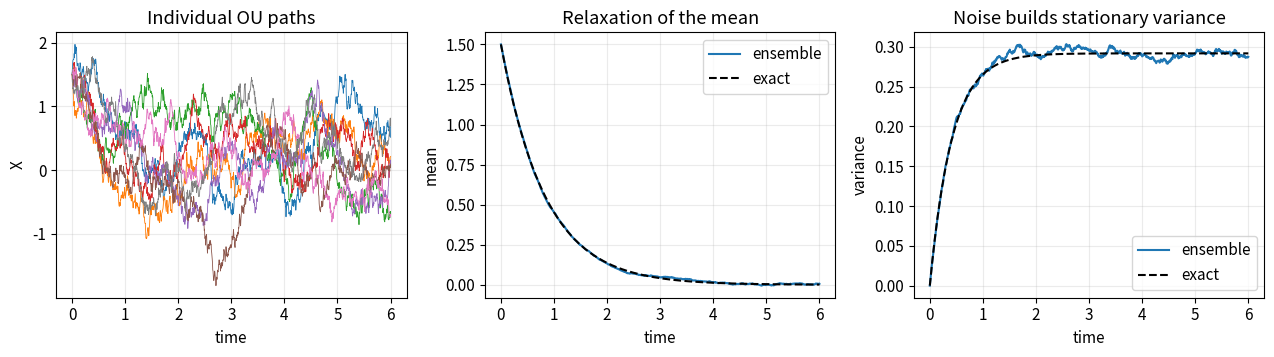
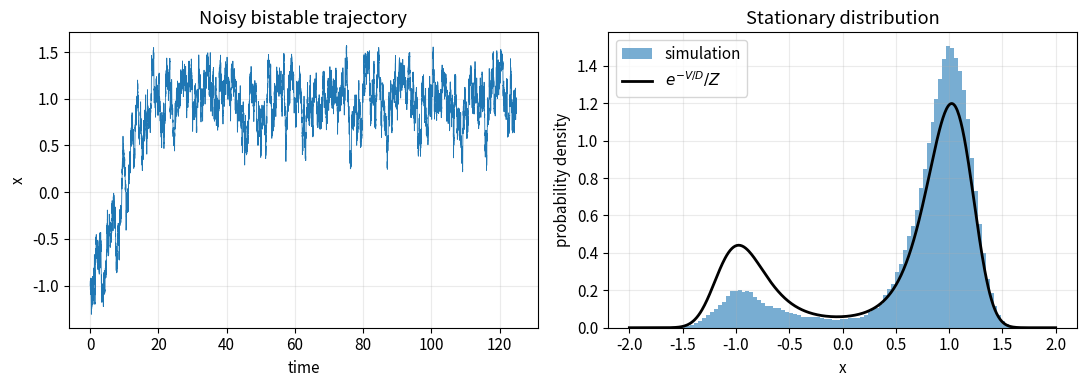

Here is the Python script that generated these plots, in order:
import numpy as np
import matplotlib.pyplot as plt

plt.rcParams.update({
    "figure.figsize": (7.2, 4.2),
    "axes.grid": True,
    "grid.alpha": 0.25,
    "font.size": 11,
})
rng = np.random.default_rng(20260904)

# Ornstein-Uhlenbeck process: the basic relaxation-plus-noise benchmark.
gamma_ou, D_ou, dt_ou, t_end_ou = 1.2, 0.35, 0.005, 6.0
steps_ou = int(t_end_ou/dt_ou)
paths_ou, x0_ou = 5000, 1.5
x_ou = np.full(paths_ou, x0_ou)
mean_ou = np.empty(steps_ou + 1)
var_ou = np.empty(steps_ou + 1)
mean_ou[0], var_ou[0] = x_ou.mean(), x_ou.var()
sample_ou = np.empty((8, steps_ou + 1))
sample_ou[:, 0] = x_ou[:8]

for n in range(steps_ou):
    x_ou += -gamma_ou*x_ou*dt_ou + np.sqrt(2*D_ou*dt_ou)*rng.standard_normal(paths_ou)
    mean_ou[n+1], var_ou[n+1] = x_ou.mean(), x_ou.var()
    sample_ou[:, n+1] = x_ou[:8]

t_ou = np.arange(steps_ou + 1)*dt_ou
mean_exact = x0_ou*np.exp(-gamma_ou*t_ou)
var_exact = D_ou/gamma_ou*(1-np.exp(-2*gamma_ou*t_ou))

fig, ax = plt.subplots(1, 3, figsize=(13, 3.7))
ax[0].plot(t_ou, sample_ou.T, lw=0.6)
ax[0].set(xlabel="time", ylabel="X", title="Individual OU paths")
ax[1].plot(t_ou, mean_ou, label="ensemble")
ax[1].plot(t_ou, mean_exact, "k--", label="exact")
ax[1].set(xlabel="time", ylabel="mean", title="Relaxation of the mean")
ax[1].legend()
ax[2].plot(t_ou, var_ou, label="ensemble")
ax[2].plot(t_ou, var_exact, "k--", label="exact")
ax[2].set(xlabel="time", ylabel="variance", title="Noise builds stationary variance")
ax[2].legend()
plt.tight_layout()


import numpy as np
import matplotlib.pyplot as plt

plt.rcParams.update({
    "figure.figsize": (7.2, 4.2),
    "axes.grid": True,
    "grid.alpha": 0.25,
    "font.size": 11,
})
rng = np.random.default_rng(20260904)

a, h, D = 1.0, 0.05, 0.10
dt, steps = 0.005, 400000
x = np.empty(steps)
x[0] = -1.0
for n in range(steps-1):
    drift = a*x[n] - x[n]**3 + h
    x[n+1] = x[n] + drift*dt + np.sqrt(2*D*dt)*rng.standard_normal()

grid = np.linspace(-2.0, 2.0, 500)
V = grid**4/4 - a*grid**2/2 - h*grid
p = np.exp(-(V-V.min())/D)
p /= np.trapezoid(p, grid)

fig, ax = plt.subplots(1, 2, figsize=(11, 4))
ax[0].plot(np.arange(25000)*dt, x[:25000], lw=0.6)
ax[0].set(xlabel="time", ylabel="x", title="Noisy bistable trajectory")
ax[1].hist(x[50000:], bins=90, density=True, alpha=0.6, label="simulation")
ax[1].plot(grid, p, "k", lw=2, label=r"$e^{-V/D}/Z$")
ax[1].set(xlabel="x", ylabel="probability density", title="Stationary distribution")
ax[1].legend()
plt.tight_layout()
